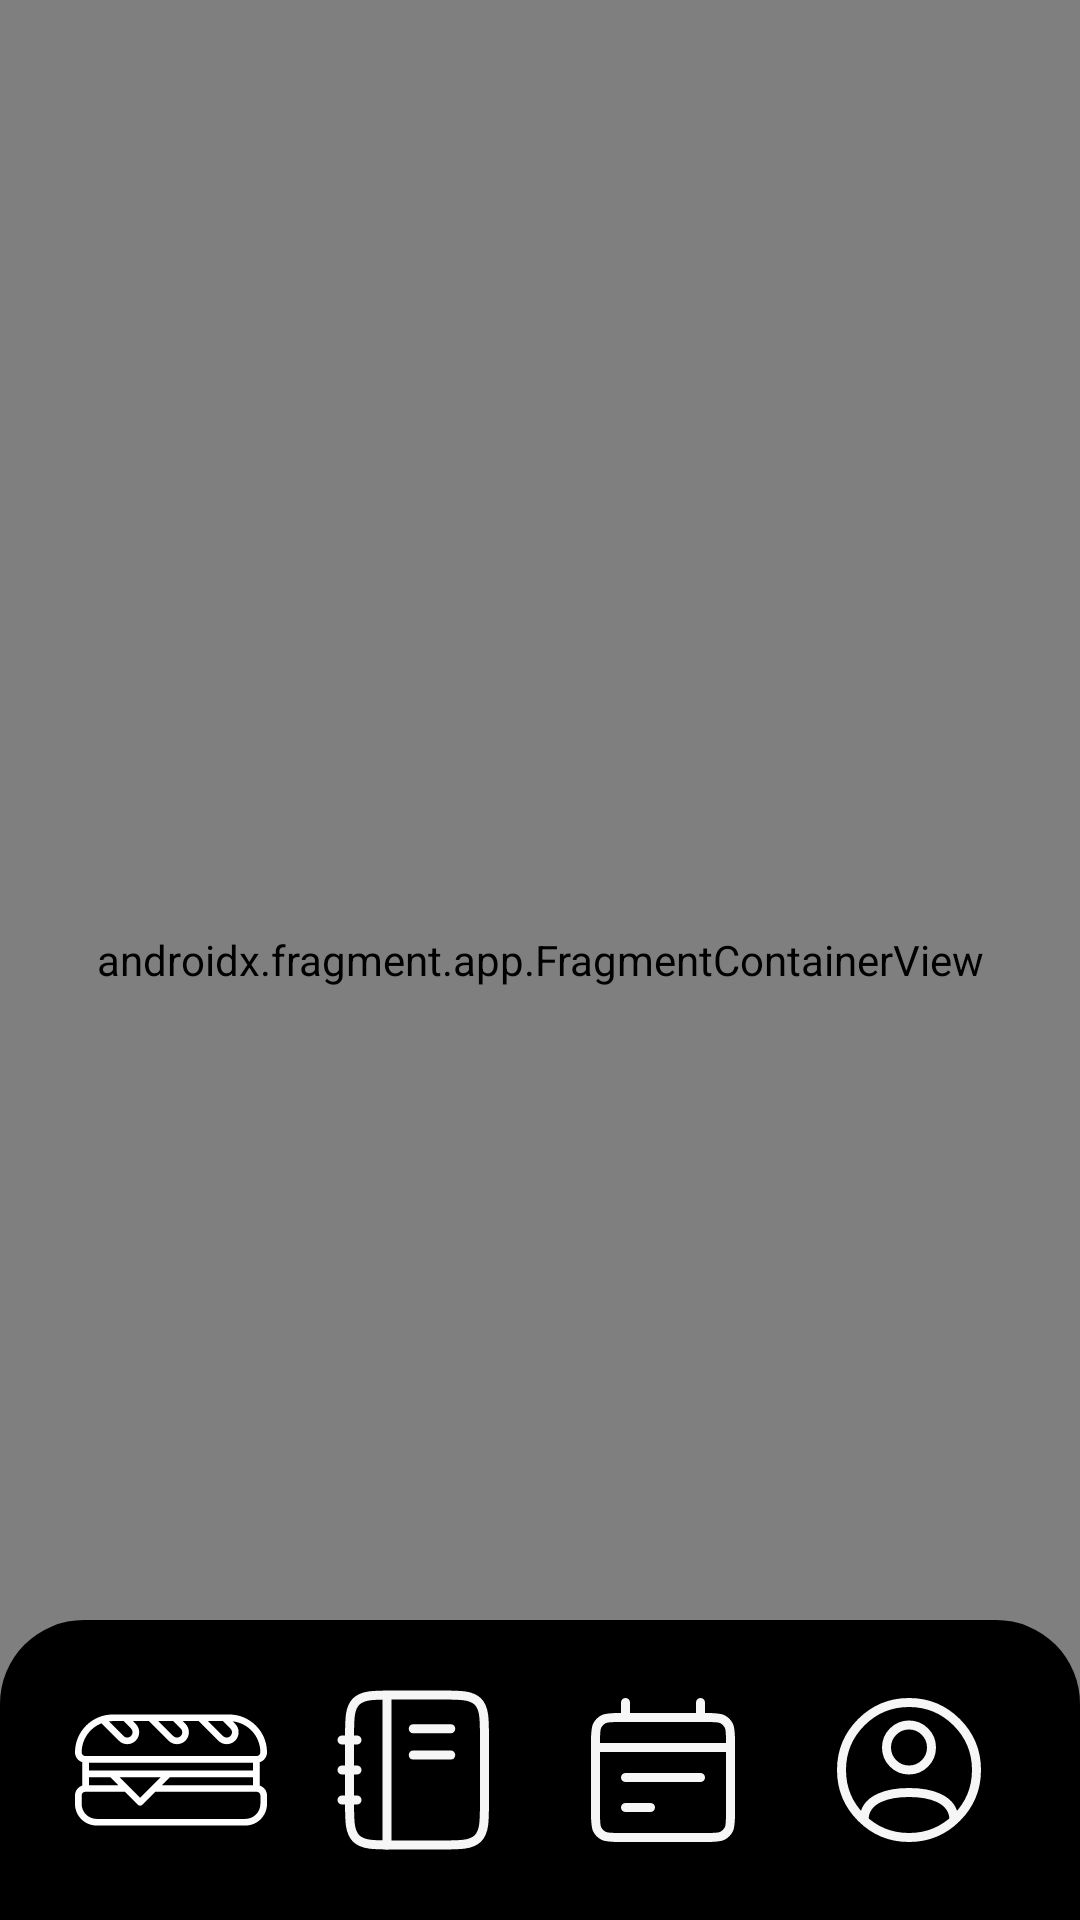

Produce the Android XML layout that renders to this screen, including the resource entries it uses.
<!-- AndroidManifest.xml: application theme Theme.Bocatas2 -->
<!-- res/layout/fragment_alumno.xml -->
<?xml version="1.0" encoding="utf-8"?>
<RelativeLayout xmlns:android="http://schemas.android.com/apk/res/android"
    xmlns:app="http://schemas.android.com/apk/res-auto"
    xmlns:tools="http://schemas.android.com/tools"
    android:layout_width="match_parent"
    android:layout_height="match_parent"
    tools:context=".ui.fragments.AlumnoFragment">

    <RelativeLayout
        android:layout_width="match_parent"
        android:layout_height="wrap_content"
        android:background="@drawable/rounded_bottom"
        android:padding="12dp">

        <Button
            android:id="@+id/logoutBtn"
            android:layout_width="wrap_content"
            android:layout_height="wrap_content"
            android:text="@string/cerrar_sesion"
            android:layout_alignParentEnd="true"
            android:backgroundTint="@color/white"
            android:textColor="@color/black"/>
    </RelativeLayout>

    <androidx.fragment.app.FragmentContainerView
        android:id="@+id/nav_host_alumno"
        android:name="androidx.navigation.fragment.NavHostFragment"
        android:layout_width="match_parent"
        android:layout_height="match_parent"
        app:defaultNavHost="true"
        app:navGraph="@navigation/nav_graph_alumno"
        android:padding="30dp"/>

    <LinearLayout
        android:id="@+id/bottomBar"
        android:layout_width="match_parent"
        android:layout_height="100dp"
        android:layout_alignParentBottom="true"
        android:background="@drawable/rounded_top"
        android:orientation="horizontal"
        android:gravity="center"
        android:padding="16dp">

        <ImageButton
            android:id="@+id/pedirBocataBtn"
            android:layout_width="match_parent"
            android:layout_height="60dp"
            android:layout_weight="1"
            android:background="@android:color/transparent"
            android:scaleType="center"
            android:src="@drawable/bocata" />

        <ImageButton
            android:id="@+id/historialBtn"
            android:layout_width="match_parent"
            android:layout_height="60dp"
            android:layout_weight="1"
            android:background="@android:color/transparent"
            android:scaleType="fitCenter"
            android:src="@drawable/history" />

        <ImageButton
            android:id="@+id/menuBtn"
            android:layout_width="match_parent"
            android:layout_height="60dp"
            android:layout_weight="1"
            android:background="@android:color/transparent"
            android:scaleType="fitCenter"
            android:src="@drawable/menu" />

        <ImageButton
            android:id="@+id/perfilBtn"
            android:layout_width="match_parent"
            android:layout_height="60dp"
            android:layout_weight="1"
            android:background="@android:color/transparent"
            android:scaleType="fitCenter"
            android:src="@drawable/profile" />
    </LinearLayout>


</RelativeLayout>
<!-- resources referenced by this layout -->
<resources>
  <color name="black">#FF000000</color>
  <color name="white">#FFFFFFFF</color>
  <!-- drawable menu (drawable) -->
  <vector xmlns:android="http://schemas.android.com/apk/res/android"
      android:width="64dp"
      android:height="64dp"
      android:viewportWidth="24"
      android:viewportHeight="24">
    <path
        android:pathData="M3,9H21M17,13.001L7,13M10.333,17L7,17M7,3V5M17,3V5M6.2,21H17.8C18.92,21 19.48,21 19.908,20.782C20.284,20.59 20.59,20.284 20.782,19.908C21,19.48 21,18.92 21,17.8V8.2C21,7.08 21,6.52 20.782,6.092C20.59,5.716 20.284,5.41 19.908,5.218C19.48,5 18.92,5 17.8,5H6.2C5.08,5 4.52,5 4.092,5.218C3.716,5.41 3.41,5.716 3.218,6.092C3,6.52 3,7.08 3,8.2V17.8C3,18.92 3,19.48 3.218,19.908C3.41,20.284 3.716,20.59 4.092,20.782C4.52,21 5.08,21 6.2,21Z"
        android:strokeLineJoin="round"
        android:strokeWidth="1.2"
        android:fillColor="#00000000"
        android:strokeColor="#f6f6f6"
        android:strokeLineCap="round"/>
  </vector>
  <!-- drawable profile (drawable) -->
  <vector xmlns:android="http://schemas.android.com/apk/res/android"
      android:width="64dp"
      android:height="64dp"
      android:viewportWidth="24"
      android:viewportHeight="24">
    <path
        android:pathData="M18,18.702C18,15.671 14.5,15 12,15C9.5,15 6,15.671 6,18.702M21,12C21,16.971 16.971,21 12,21C7.029,21 3,16.971 3,12C3,7.029 7.029,3 12,3C16.971,3 21,7.029 21,12ZM15,9C15,10.657 13.657,12 12,12C10.343,12 9,10.657 9,9C9,7.343 10.343,6 12,6C13.657,6 15,7.343 15,9Z"
        android:strokeLineJoin="round"
        android:strokeWidth="1.2"
        android:fillColor="#00000000"
        android:strokeColor="#f6f6f6"
        android:strokeLineCap="round"/>
  </vector>
  <!-- drawable rounded_bottom (drawable) -->
  <?xml version="1.0" encoding="utf-8"?>
  <shape xmlns:android="http://schemas.android.com/apk/res/android">
      <solid android:color="@android:color/black"/>
      <corners android:bottomLeftRadius="20dp" android:bottomRightRadius="20dp"/>
  </shape>
  <!-- drawable rounded_top (drawable) -->
  <?xml version="1.0" encoding="utf-8"?>
  <shape xmlns:android="http://schemas.android.com/apk/res/android">
      <solid android:color="@android:color/black"/>
      <corners android:topLeftRadius="28dp" android:topRightRadius="28dp"/>
  </shape>
  <string name="cerrar_sesion">Cerrar Sesión</string>
  <style name="Theme.Bocatas2" parent="Base.Theme.Bocatas2" />
  <style name="Base.Theme.Bocatas2" parent="Theme.Material3.DayNight.NoActionBar">
          
          
      </style>
</resources>
